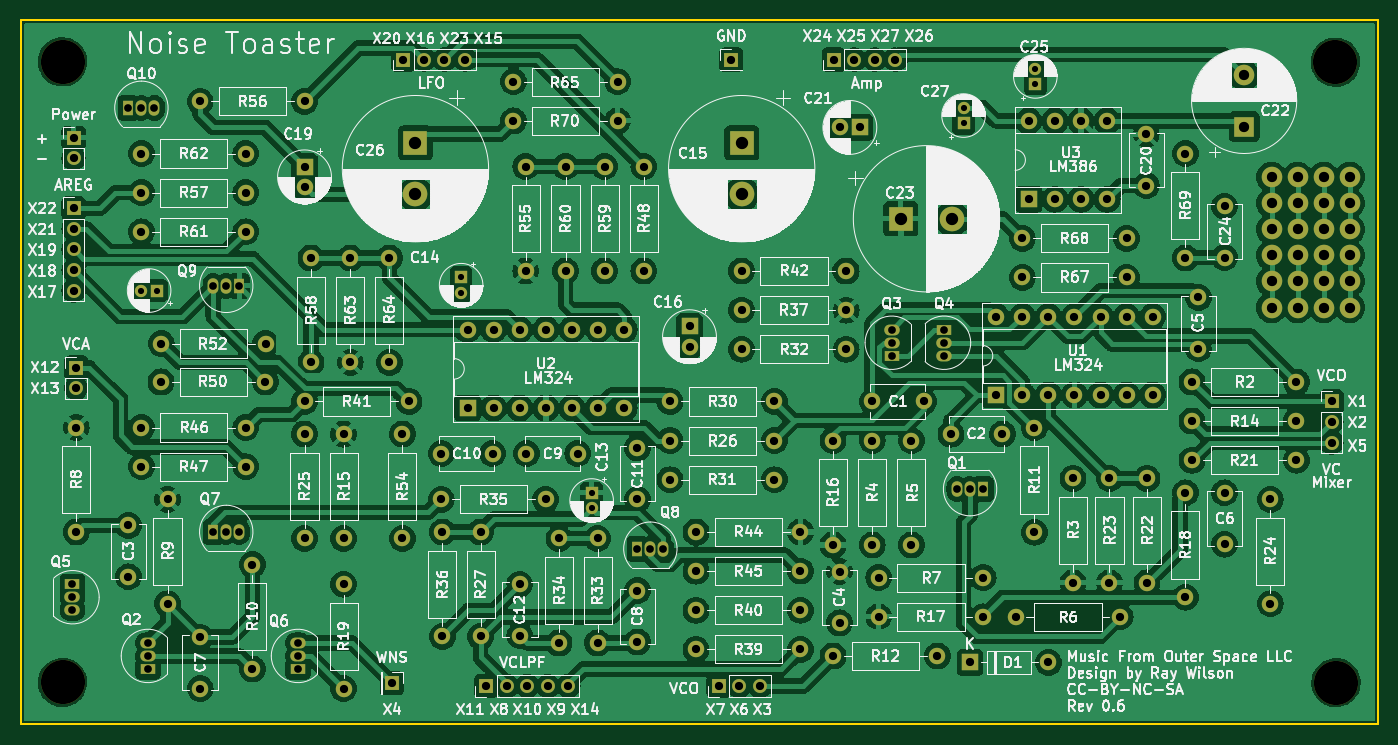
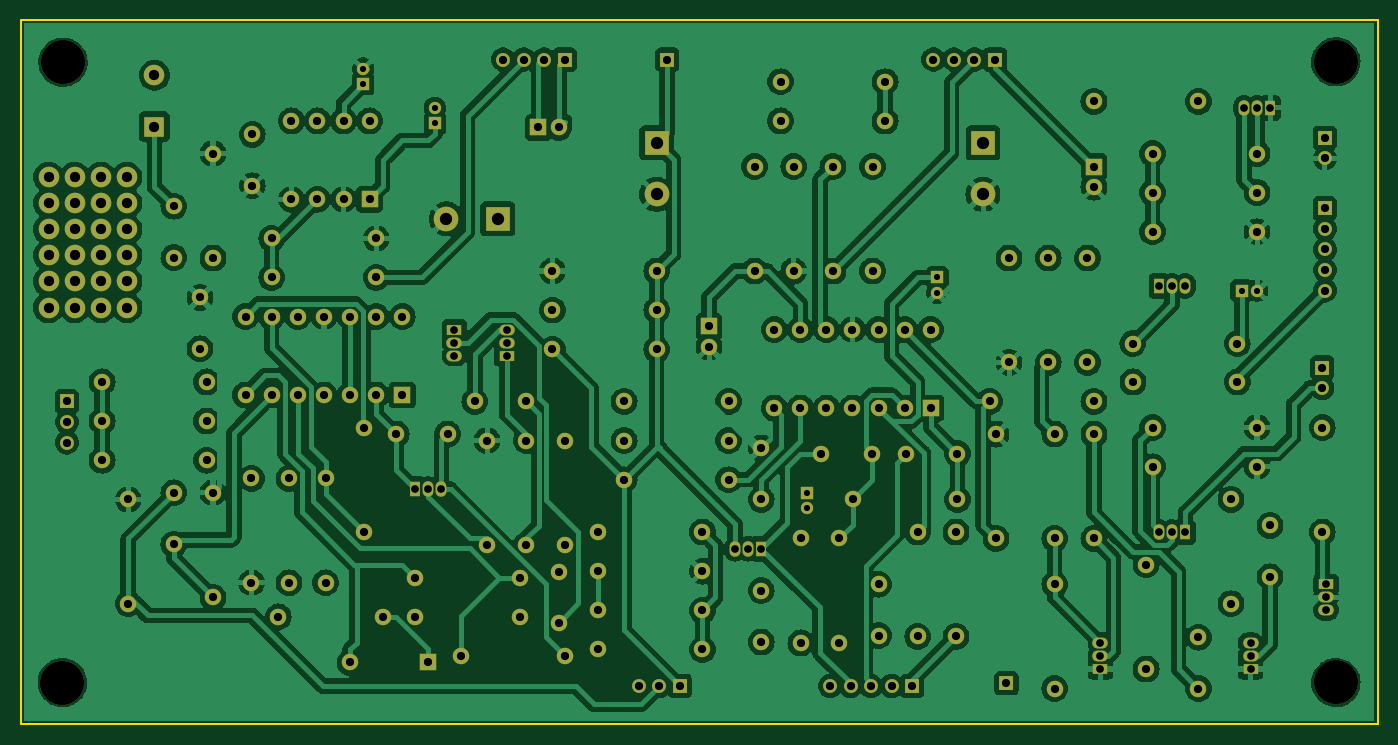
Circuit board: 11 layer files. Board 132.1 x 68.6 mm.
- bottom_copper: Noise Toaster PCB-B_Cu.gbr (384819 bytes)
- bottom_mask: Noise Toaster PCB-B_Mask.gbr (11211 bytes)
- paste: Noise Toaster PCB-B_Paste.gbr (469 bytes)
- bottom_silk: Noise Toaster PCB-B_Silkscreen.gbr (470 bytes)
- outline: Noise Toaster PCB-Edge_Cuts.gbr (581 bytes)
- top_copper: Noise Toaster PCB-F_Cu.gbr (429137 bytes)
- top_mask: Noise Toaster PCB-F_Mask.gbr (11211 bytes)
- paste: Noise Toaster PCB-F_Paste.gbr (469 bytes)
- top_silk: Noise Toaster PCB-F_Silkscreen.gbr (339048 bytes)
- drill: Noise Toaster PCB-NPTH.drl (393 bytes)
- drill: Noise Toaster PCB-PTH.drl (4729 bytes)

=== bottom_copper: Noise Toaster PCB-B_Cu.gbr (384819 bytes, source omitted) ===
=== bottom_mask: Noise Toaster PCB-B_Mask.gbr (11211 bytes, source omitted) ===
=== paste: Noise Toaster PCB-B_Paste.gbr ===
%TF.GenerationSoftware,KiCad,Pcbnew,7.0.8*%
%TF.CreationDate,2023-10-28T10:27:14+02:00*%
%TF.ProjectId,Noise Toaster PCB,4e6f6973-6520-4546-9f61-737465722050,0.6*%
%TF.SameCoordinates,PX47c8b58PY892ee58*%
%TF.FileFunction,Paste,Bot*%
%TF.FilePolarity,Positive*%
%FSLAX46Y46*%
G04 Gerber Fmt 4.6, Leading zero omitted, Abs format (unit mm)*
G04 Created by KiCad (PCBNEW 7.0.8) date 2023-10-28 10:27:14*
%MOMM*%
%LPD*%
G01*
G04 APERTURE LIST*
G04 APERTURE END LIST*
M02*

=== bottom_silk: Noise Toaster PCB-B_Silkscreen.gbr ===
%TF.GenerationSoftware,KiCad,Pcbnew,7.0.8*%
%TF.CreationDate,2023-10-28T10:27:14+02:00*%
%TF.ProjectId,Noise Toaster PCB,4e6f6973-6520-4546-9f61-737465722050,0.6*%
%TF.SameCoordinates,PX47c8b58PY892ee58*%
%TF.FileFunction,Legend,Bot*%
%TF.FilePolarity,Positive*%
%FSLAX46Y46*%
G04 Gerber Fmt 4.6, Leading zero omitted, Abs format (unit mm)*
G04 Created by KiCad (PCBNEW 7.0.8) date 2023-10-28 10:27:14*
%MOMM*%
%LPD*%
G01*
G04 APERTURE LIST*
G04 APERTURE END LIST*
M02*

=== outline: Noise Toaster PCB-Edge_Cuts.gbr ===
%TF.GenerationSoftware,KiCad,Pcbnew,7.0.8*%
%TF.CreationDate,2023-10-28T10:27:15+02:00*%
%TF.ProjectId,Noise Toaster PCB,4e6f6973-6520-4546-9f61-737465722050,0.6*%
%TF.SameCoordinates,PX47c8b58PY892ee58*%
%TF.FileFunction,Profile,NP*%
%FSLAX46Y46*%
G04 Gerber Fmt 4.6, Leading zero omitted, Abs format (unit mm)*
G04 Created by KiCad (PCBNEW 7.0.8) date 2023-10-28 10:27:15*
%MOMM*%
%LPD*%
G01*
G04 APERTURE LIST*
%TA.AperFunction,Profile*%
%ADD10C,0.200000*%
%TD*%
G04 APERTURE END LIST*
D10*
X0Y68580000D02*
X132080000Y68580000D01*
X132080000Y0D01*
X0Y0D01*
X0Y68580000D01*
M02*

=== top_copper: Noise Toaster PCB-F_Cu.gbr (429137 bytes, source omitted) ===
=== top_mask: Noise Toaster PCB-F_Mask.gbr (11211 bytes, source omitted) ===
=== paste: Noise Toaster PCB-F_Paste.gbr ===
%TF.GenerationSoftware,KiCad,Pcbnew,7.0.8*%
%TF.CreationDate,2023-10-28T10:27:14+02:00*%
%TF.ProjectId,Noise Toaster PCB,4e6f6973-6520-4546-9f61-737465722050,0.6*%
%TF.SameCoordinates,PX47c8b58PY892ee58*%
%TF.FileFunction,Paste,Top*%
%TF.FilePolarity,Positive*%
%FSLAX46Y46*%
G04 Gerber Fmt 4.6, Leading zero omitted, Abs format (unit mm)*
G04 Created by KiCad (PCBNEW 7.0.8) date 2023-10-28 10:27:14*
%MOMM*%
%LPD*%
G01*
G04 APERTURE LIST*
G04 APERTURE END LIST*
M02*

=== top_silk: Noise Toaster PCB-F_Silkscreen.gbr (339048 bytes, source omitted) ===
=== drill: Noise Toaster PCB-NPTH.drl ===
M48
; DRILL file {KiCad 7.0.8} date Sa 28 Okt 2023 10:27:08 CEST
; FORMAT={-:-/ absolute / metric / decimal}
; #@! TF.CreationDate,2023-10-28T10:27:08+02:00
; #@! TF.GenerationSoftware,Kicad,Pcbnew,7.0.8
; #@! TF.FileFunction,NonPlated,1,2,NPTH
FMAT,2
METRIC
; #@! TA.AperFunction,NonPlated,NPTH,ComponentDrill
T1C4.300
%
G90
G05
T1
X4.08Y64.48
X4.08Y4.08
X127.96Y64.445
X128.011Y4.069
T0
M30

=== drill: Noise Toaster PCB-PTH.drl ===
M48
; DRILL file {KiCad 7.0.8} date Sa 28 Okt 2023 10:27:08 CEST
; FORMAT={-:-/ absolute / metric / decimal}
; #@! TF.CreationDate,2023-10-28T10:27:08+02:00
; #@! TF.GenerationSoftware,Kicad,Pcbnew,7.0.8
; #@! TF.FileFunction,Plated,1,2,PTH
FMAT,2
METRIC
; #@! TA.AperFunction,Plated,PTH,ComponentDrill
T1C0.600
; #@! TA.AperFunction,Plated,PTH,ComponentDrill
T2C0.750
; #@! TA.AperFunction,Plated,PTH,ComponentDrill
T3C0.800
; #@! TA.AperFunction,Plated,PTH,ComponentDrill
T4C1.000
; #@! TA.AperFunction,Plated,PTH,ComponentDrill
T5C1.200
%
G90
G05
T1
X11.755Y42.22
X13.255Y42.22
X42.87Y43.49
X42.87Y41.99
X55.57Y22.535
X55.57Y21.035
X91.765Y60.0
X91.765Y58.5
X98.75Y63.81
X98.75Y62.31
T2
X5.045Y13.645
X5.045Y12.375
X5.045Y11.105
X10.485Y60.0
X11.755Y60.0
X12.39Y7.93
X12.39Y6.66
X12.39Y5.39
X13.025Y60.0
X18.74Y42.68
X18.74Y18.725
X20.01Y42.68
X20.01Y18.725
X21.28Y42.68
X21.28Y18.725
X26.995Y7.93
X26.995Y6.66
X26.995Y5.39
X60.015Y17.095
X61.285Y17.095
X62.555Y17.095
X84.78Y38.41
X84.78Y37.14
X84.78Y35.87
X89.86Y38.41
X89.86Y37.14
X89.86Y35.87
X91.13Y22.895
X92.4Y22.895
X93.67Y22.895
T3
X5.151Y57.079
X5.151Y55.079
X5.151Y50.221
X5.151Y48.221
X5.151Y46.221
X5.151Y44.221
X5.151Y42.221
X5.405Y34.727
X5.405Y32.727
X5.405Y28.885
X5.405Y18.725
X10.485Y19.36
X10.485Y14.36
X11.755Y55.555
X11.755Y51.745
X11.755Y47.935
X11.755Y28.885
X11.755Y25.075
X13.66Y33.33
X13.68Y37.065
X14.295Y21.9
X14.295Y11.74
X17.47Y60.635
X17.47Y8.485
X17.47Y3.485
X21.915Y55.555
X21.915Y51.745
X21.915Y47.935
X21.915Y28.885
X21.915Y25.075
X22.55Y15.55
X22.55Y5.39
X23.82Y33.33
X23.84Y37.065
X27.63Y60.635
X27.63Y54.285
X27.63Y52.285
X27.63Y31.425
X27.63Y28.25
X27.63Y18.09
X28.265Y45.395
X28.265Y35.235
X31.44Y28.25
X31.44Y18.09
X31.44Y13.645
X31.44Y3.485
X32.075Y45.395
X32.075Y35.235
X35.885Y45.395
X35.885Y35.235
X36.139Y3.993
X37.155Y28.25
X37.155Y18.09
X37.251Y64.699
X37.79Y31.425
X39.251Y64.699
X40.925Y26.345
X40.925Y21.9
X41.045Y18.725
X41.045Y8.565
X41.251Y64.699
X43.251Y64.699
X43.505Y38.41
X43.505Y30.79
X44.775Y18.725
X44.775Y8.565
X45.315Y3.739
X45.925Y26.345
X46.045Y38.41
X46.045Y30.79
X47.315Y3.739
X47.95Y62.54
X47.95Y58.73
X48.585Y38.41
X48.585Y30.79
X48.585Y13.645
X48.585Y8.645
X49.16Y54.285
X49.16Y44.125
X49.22Y26.345
X49.315Y3.739
X51.085Y21.9
X51.125Y38.41
X51.125Y30.79
X51.315Y3.739
X52.395Y18.09
X52.395Y7.93
X53.03Y54.285
X53.03Y44.125
X53.315Y3.739
X53.665Y38.41
X53.665Y30.79
X54.22Y26.345
X56.15Y18.09
X56.15Y7.93
X56.205Y38.41
X56.205Y30.79
X56.84Y54.285
X56.84Y44.125
X58.11Y62.54
X58.11Y58.73
X58.745Y38.41
X58.745Y30.79
X60.015Y26.9
X60.015Y21.9
X60.015Y13.01
X60.015Y8.01
X60.65Y54.285
X60.65Y44.125
X63.19Y31.425
X63.19Y27.615
X63.19Y23.805
X65.095Y38.73
X65.095Y36.73
X65.73Y18.725
X65.73Y14.915
X65.73Y11.105
X65.73Y7.295
X67.921Y3.739
X69.159Y64.699
X69.921Y3.739
X70.175Y44.125
X70.175Y40.315
X70.175Y36.505
X71.921Y3.739
X73.35Y31.425
X73.35Y27.615
X73.35Y23.805
X75.89Y18.725
X75.89Y14.915
X75.89Y11.105
X75.89Y7.295
X79.065Y27.615
X79.065Y17.455
X79.065Y6.66
X79.129Y64.699
X79.7Y58.095
X79.7Y14.875
X79.7Y9.875
X80.335Y44.125
X80.335Y40.315
X80.335Y36.505
X81.129Y64.699
X81.7Y58.095
X82.875Y31.425
X82.875Y27.615
X82.875Y17.455
X83.129Y64.699
X83.51Y14.28
X83.51Y10.47
X85.129Y64.699
X86.685Y27.615
X86.685Y17.455
X87.875Y31.425
X89.225Y6.66
X90.535Y28.25
X92.4Y6.025
X93.67Y14.28
X93.67Y10.47
X94.94Y39.68
X94.94Y32.06
X95.535Y28.25
X96.845Y10.47
X97.48Y47.3
X97.48Y43.49
X97.48Y39.68
X97.48Y32.06
X98.115Y58.73
X98.115Y51.11
X98.648Y28.86
X98.648Y18.7
X100.02Y39.68
X100.02Y32.06
X100.02Y6.025
X100.655Y58.73
X100.655Y51.11
X102.408Y23.932
X102.408Y13.772
X102.56Y39.68
X102.56Y32.06
X103.195Y58.73
X103.195Y51.11
X105.1Y39.68
X105.1Y32.06
X105.735Y58.73
X105.735Y51.11
X105.964Y23.932
X105.964Y13.772
X107.005Y10.47
X107.64Y47.3
X107.64Y43.49
X107.64Y39.68
X107.64Y32.06
X109.545Y57.42
X109.545Y52.42
X109.621Y23.932
X109.621Y13.772
X110.18Y39.68
X110.18Y32.06
X113.355Y55.555
X113.355Y45.395
X113.355Y22.535
X113.355Y12.375
X113.99Y33.33
X113.99Y29.52
X113.99Y25.71
X114.625Y41.545
X114.625Y36.545
X117.165Y50.435
X117.165Y45.435
X117.165Y22.535
X117.165Y17.535
X121.61Y21.9
X121.61Y11.74
X124.15Y33.33
X124.15Y29.52
X124.15Y25.71
X127.579Y31.425
X127.579Y29.425
X127.579Y27.425
T4
X119.07Y63.175
X119.07Y58.175
X121.737Y53.269
X121.737Y50.729
X121.737Y48.189
X121.737Y45.649
X121.737Y43.109
X121.737Y40.569
X124.277Y53.269
X124.277Y50.729
X124.277Y48.189
X124.277Y45.649
X124.277Y43.109
X124.277Y40.569
X126.817Y53.269
X126.817Y50.729
X126.817Y48.189
X126.817Y45.649
X126.817Y43.109
X126.817Y40.569
X129.357Y53.269
X129.357Y50.729
X129.357Y48.189
X129.357Y45.649
X129.357Y43.109
X129.357Y40.569
T5
X38.425Y56.583
X38.425Y51.583
X70.175Y56.583
X70.175Y51.583
X85.657Y49.205
X90.657Y49.205
T0
M30

